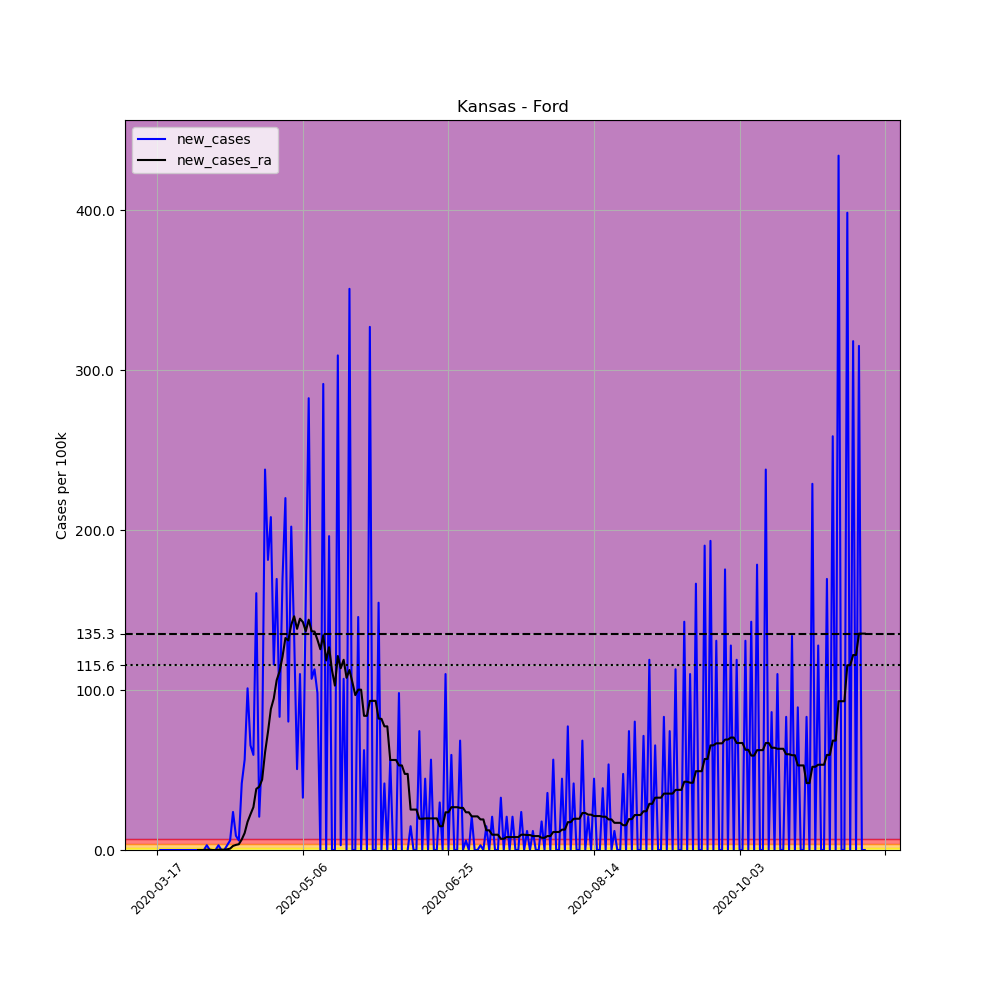

Source data for this figure (header and first rows):
, date, county, state, fips, cases, deaths, COUNTY, STNAME, CTYNAME, POPESTIMATE2019, per_100k, new_cases, new_cases_ra
121501, 2020-03-17, Ford, Kansas, 20057, 1, 0, 57, Kansas, Ford, 33619, 2.975, , 
121502, 2020-03-18, Ford, Kansas, 20057, 1, 0, 57, Kansas, Ford, 33619, 2.975, 0.0, 
121503, 2020-03-19, Ford, Kansas, 20057, 1, 0, 57, Kansas, Ford, 33619, 2.975, 0.0, 
121504, 2020-03-20, Ford, Kansas, 20057, 1, 0, 57, Kansas, Ford, 33619, 2.975, 0.0, 
121505, 2020-03-21, Ford, Kansas, 20057, 1, 0, 57, Kansas, Ford, 33619, 2.975, 0.0, 
121506, 2020-03-22, Ford, Kansas, 20057, 1, 0, 57, Kansas, Ford, 33619, 2.975, 0.0, 
121507, 2020-03-23, Ford, Kansas, 20057, 1, 0, 57, Kansas, Ford, 33619, 2.975, 0.0, 
121508, 2020-03-24, Ford, Kansas, 20057, 1, 0, 57, Kansas, Ford, 33619, 2.975, 0.0, 
121509, 2020-03-25, Ford, Kansas, 20057, 1, 0, 57, Kansas, Ford, 33619, 2.975, 0.0, 
121510, 2020-03-26, Ford, Kansas, 20057, 1, 0, 57, Kansas, Ford, 33619, 2.975, 0.0, 
121511, 2020-03-27, Ford, Kansas, 20057, 1, 0, 57, Kansas, Ford, 33619, 2.975, 0.0, 
121512, 2020-03-28, Ford, Kansas, 20057, 1, 0, 57, Kansas, Ford, 33619, 2.975, 0.0, 
121513, 2020-03-29, Ford, Kansas, 20057, 1, 0, 57, Kansas, Ford, 33619, 2.975, 0.0, 
121514, 2020-03-30, Ford, Kansas, 20057, 1, 0, 57, Kansas, Ford, 33619, 2.975, 0.0, 
121515, 2020-03-31, Ford, Kansas, 20057, 1, 0, 57, Kansas, Ford, 33619, 2.975, 0.0, 0.0
121516, 2020-04-01, Ford, Kansas, 20057, 1, 0, 57, Kansas, Ford, 33619, 2.975, 0.0, 0.0
121517, 2020-04-02, Ford, Kansas, 20057, 1, 0, 57, Kansas, Ford, 33619, 2.975, 0.0, 0.0
121518, 2020-04-03, Ford, Kansas, 20057, 2, 0, 57, Kansas, Ford, 33619, 5.949, 2.975, 0.2125
121519, 2020-04-04, Ford, Kansas, 20057, 2, 0, 57, Kansas, Ford, 33619, 5.949, 0.0, 0.2125
121520, 2020-04-05, Ford, Kansas, 20057, 1, 0, 57, Kansas, Ford, 33619, 2.975, -2.975, 0.0
121521, 2020-04-06, Ford, Kansas, 20057, 1, 0, 57, Kansas, Ford, 33619, 2.975, 0.0, 0.0
121522, 2020-04-07, Ford, Kansas, 20057, 2, 0, 57, Kansas, Ford, 33619, 5.949, 2.975, 0.2125
121523, 2020-04-08, Ford, Kansas, 20057, 2, 0, 57, Kansas, Ford, 33619, 5.949, 0.0, 0.2125
121524, 2020-04-09, Ford, Kansas, 20057, 2, 0, 57, Kansas, Ford, 33619, 5.949, 0.0, 0.2125
121525, 2020-04-10, Ford, Kansas, 20057, 3, 0, 57, Kansas, Ford, 33619, 8.924, 2.975, 0.4249
121526, 2020-04-11, Ford, Kansas, 20057, 5, 0, 57, Kansas, Ford, 33619, 14.87, 5.949, 0.8499
121527, 2020-04-12, Ford, Kansas, 20057, 13, 0, 57, Kansas, Ford, 33619, 38.67, 23.8, 2.55
121528, 2020-04-13, Ford, Kansas, 20057, 16, 0, 57, Kansas, Ford, 33619, 47.59, 8.924, 3.187
121529, 2020-04-14, Ford, Kansas, 20057, 18, 0, 57, Kansas, Ford, 33619, 53.54, 5.949, 3.612
121530, 2020-04-15, Ford, Kansas, 20057, 32, 0, 57, Kansas, Ford, 33619, 95.18, 41.64, 6.586
121531, 2020-04-16, Ford, Kansas, 20057, 51, 0, 57, Kansas, Ford, 33619, 151.7, 56.52, 10.62
121532, 2020-04-17, Ford, Kansas, 20057, 85, 0, 57, Kansas, Ford, 33619, 252.8, 101.1, 17.63
121533, 2020-04-18, Ford, Kansas, 20057, 107, 0, 57, Kansas, Ford, 33619, 318.3, 65.44, 22.31
121534, 2020-04-19, Ford, Kansas, 20057, 127, 0, 57, Kansas, Ford, 33619, 377.8, 59.49, 26.77
121535, 2020-04-20, Ford, Kansas, 20057, 181, 0, 57, Kansas, Ford, 33619, 538.4, 160.6, 38.24
121536, 2020-04-21, Ford, Kansas, 20057, 188, 0, 57, Kansas, Ford, 33619, 559.2, 20.82, 39.52
121537, 2020-04-22, Ford, Kansas, 20057, 209, 0, 57, Kansas, Ford, 33619, 621.7, 62.46, 43.98
121538, 2020-04-23, Ford, Kansas, 20057, 289, 0, 57, Kansas, Ford, 33619, 859.6, 238, 60.98
121539, 2020-04-24, Ford, Kansas, 20057, 350, 0, 57, Kansas, Ford, 33619, 1041, 181.4, 73.73
121540, 2020-04-25, Ford, Kansas, 20057, 420, 0, 57, Kansas, Ford, 33619, 1249, 208.2, 88.17
121541, 2020-04-26, Ford, Kansas, 20057, 459, 0, 57, Kansas, Ford, 33619, 1365, 116, 94.76
121542, 2020-04-27, Ford, Kansas, 20057, 516, 0, 57, Kansas, Ford, 33619, 1535, 169.5, 106.2
121543, 2020-04-28, Ford, Kansas, 20057, 544, 0, 57, Kansas, Ford, 33619, 1618, 83.29, 111.8
121544, 2020-04-29, Ford, Kansas, 20057, 601, 0, 57, Kansas, Ford, 33619, 1788, 169.5, 120.9
121545, 2020-04-30, Ford, Kansas, 20057, 675, 0, 57, Kansas, Ford, 33619, 2008, 220.1, 132.6
121546, 2020-05-01, Ford, Kansas, 20057, 702, 0, 57, Kansas, Ford, 33619, 2088, 80.31, 131.1
121547, 2020-05-02, Ford, Kansas, 20057, 770, 0, 57, Kansas, Ford, 33619, 2290, 202.3, 140.9
121548, 2020-05-03, Ford, Kansas, 20057, 815, 0, 57, Kansas, Ford, 33619, 2424, 133.9, 146.2
121549, 2020-05-04, Ford, Kansas, 20057, 832, 2, 57, Kansas, Ford, 33619, 2475, 50.57, 138.3
121550, 2020-05-05, Ford, Kansas, 20057, 869, 2, 57, Kansas, Ford, 33619, 2585, 110.1, 144.7
121551, 2020-05-06, Ford, Kansas, 20057, 880, 2, 57, Kansas, Ford, 33619, 2618, 32.72, 142.6
121552, 2020-05-07, Ford, Kansas, 20057, 933, 2, 57, Kansas, Ford, 33619, 2775, 157.6, 136.8
121553, 2020-05-08, Ford, Kansas, 20057, 1028, 2, 57, Kansas, Ford, 33619, 3058, 282.6, 144.1
121554, 2020-05-09, Ford, Kansas, 20057, 1064, 2, 57, Kansas, Ford, 33619, 3165, 107.1, 136.8
121555, 2020-05-10, Ford, Kansas, 20057, 1102, 2, 57, Kansas, Ford, 33619, 3278, 113, 136.6
121556, 2020-05-11, Ford, Kansas, 20057, 1135, 2, 57, Kansas, Ford, 33619, 3376, 98.16, 131.5
121557, 2020-05-12, Ford, Kansas, 20057, 1135, 2, 57, Kansas, Ford, 33619, 3376, 0.0, 125.6
121558, 2020-05-13, Ford, Kansas, 20057, 1233, 2, 57, Kansas, Ford, 33619, 3668, 291.5, 134.3
121559, 2020-05-14, Ford, Kansas, 20057, 1233, 2, 57, Kansas, Ford, 33619, 3668, 0.0, 118.6
121560, 2020-05-15, Ford, Kansas, 20057, 1299, 2, 57, Kansas, Ford, 33619, 3864, 196.3, 126.8
... 184 more rows
